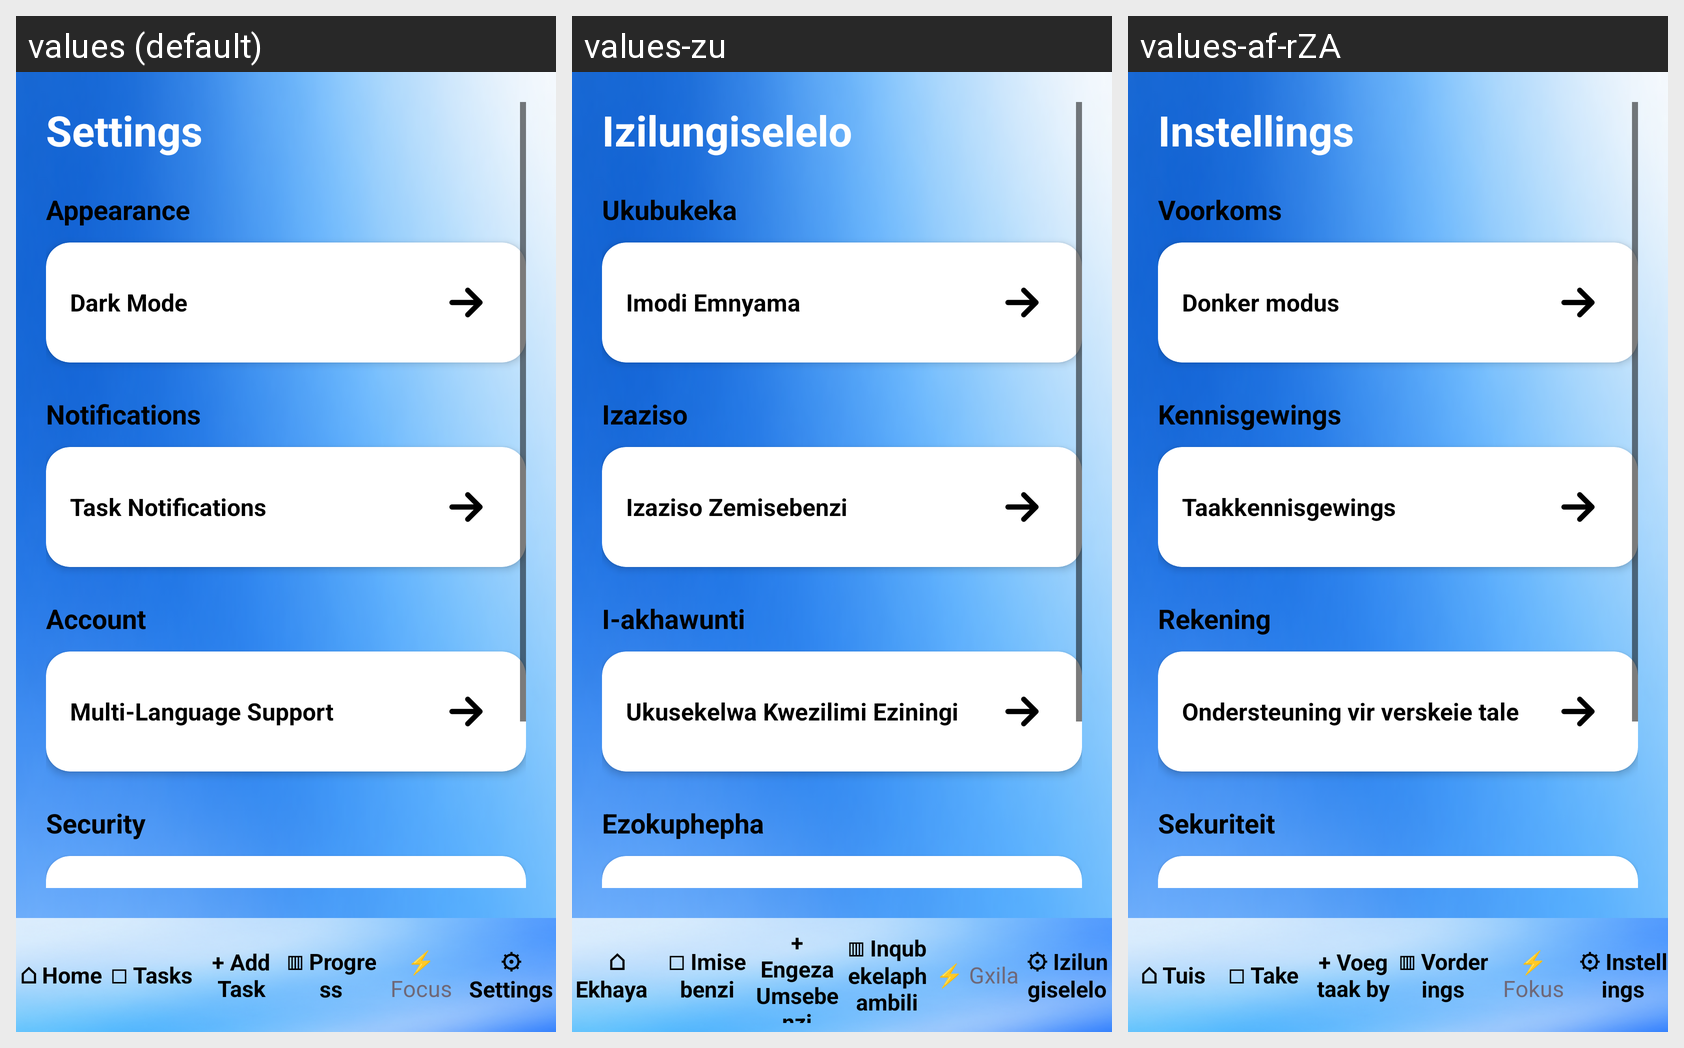

Translations of the strings shown on this Android screen, per locale in the grid:
Android screen res/layout/fragment_settings.xml rendered under 3 locales, left to right: values (default), values-zu, values-af-rZA. Device: Nexus 5 (rendered at 1080×1920; each locale shown at half size, 540×960, under a caption strip naming it); theme Theme.StudyMate.
Strings drawn on this screen, with the default value and each locale's value (text and hints the layout hard-codes, and strings that could not be matched under every locale, appear in the picture but are not listed):

settings
  values: Settings
  values-zu: Izilungiselelo
  values-af-rZA: Instellings

appearance
  values: Appearance
  values-zu: Ukubukeka
  values-af-rZA: Voorkoms

dark_mode
  values: Dark Mode
  values-zu: Imodi Emnyama  
  values-af-rZA: Donker modus

notifications
  values: Notifications
  values-zu: Izaziso
  values-af-rZA: Kennisgewings

task_notifications
  values: Task Notifications
  values-zu: Izaziso Zemisebenzi
  values-af-rZA: Taakkennisgewings

multi_language_support
  values: Multi-Language Support
  values-zu: Ukusekelwa Kwezilimi Eziningi
  values-af-rZA: Ondersteuning vir verskeie tale

account
  values: Account
  values-zu: I-akhawunti  
  values-af-rZA: Rekening

security
  values: Security
  values-zu: Ezokuphepha  
  values-af-rZA: Sekuriteit

biometric_login
  values: Biometric Login
  values-zu: Ukungena ngemvume kwe-biometric  
  values-af-rZA: Biometriese aanmelding  

_10_home
  values: ⌂ Home
  values-zu: ⌂ Ekhaya  
  values-af-rZA: ⌂ Tuis

_10_tasks
  values: □ Tasks
  values-zu: □ Imisebenzi
  values-af-rZA: □ Take

_10_add_task
  values: + Add Task
  values-zu: + Engeza Umsebenzi
  values-af-rZA: + Voeg taak by

_10_progress
  values: ▥ Progress
  values-zu: ▥ Inqubekelaphambili
  values-af-rZA: ▥ Vorderings

focus
  values: ⚡ Focus
  values-zu: ⚡ Gxila
  values-af-rZA: ⚡ Fokus

_10_settings
  values: ⚙ Settings
  values-zu: ⚙ Izilungiselelo
  values-af-rZA: ⚙ Instellings
